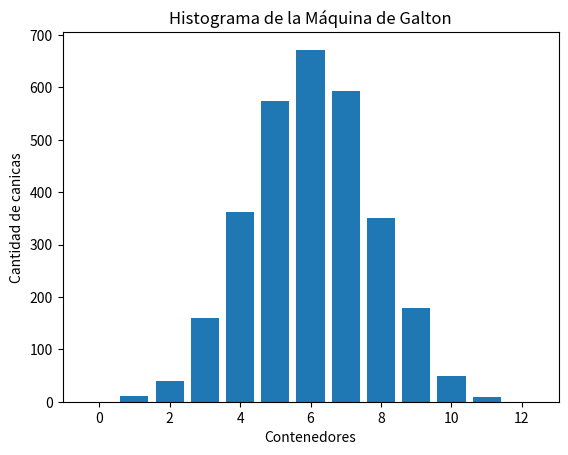

Write the Python code that produced this figure.
import random
import matplotlib.pyplot as plt

def simular_maquina_galton(niveles, canicas):
    contadores = [0] * (niveles + 1)

    for _ in range(canicas):
        contador = 0
        for _ in range(niveles):
            lado = random.choice([0, 1])
            contador += lado
        contadores[contador] += 1

    return contadores

def graficar_histograma(contadores):
    niveles = len(contadores)
    x = range(niveles)
    y = contadores

    plt.bar(x, y)
    plt.xlabel('Contenedores')
    plt.ylabel('Cantidad de canicas')
    plt.title('Histograma de la Máquina de Galton')

    plt.show()

resultados = simular_maquina_galton(12, 3000)
graficar_histograma(resultados)
